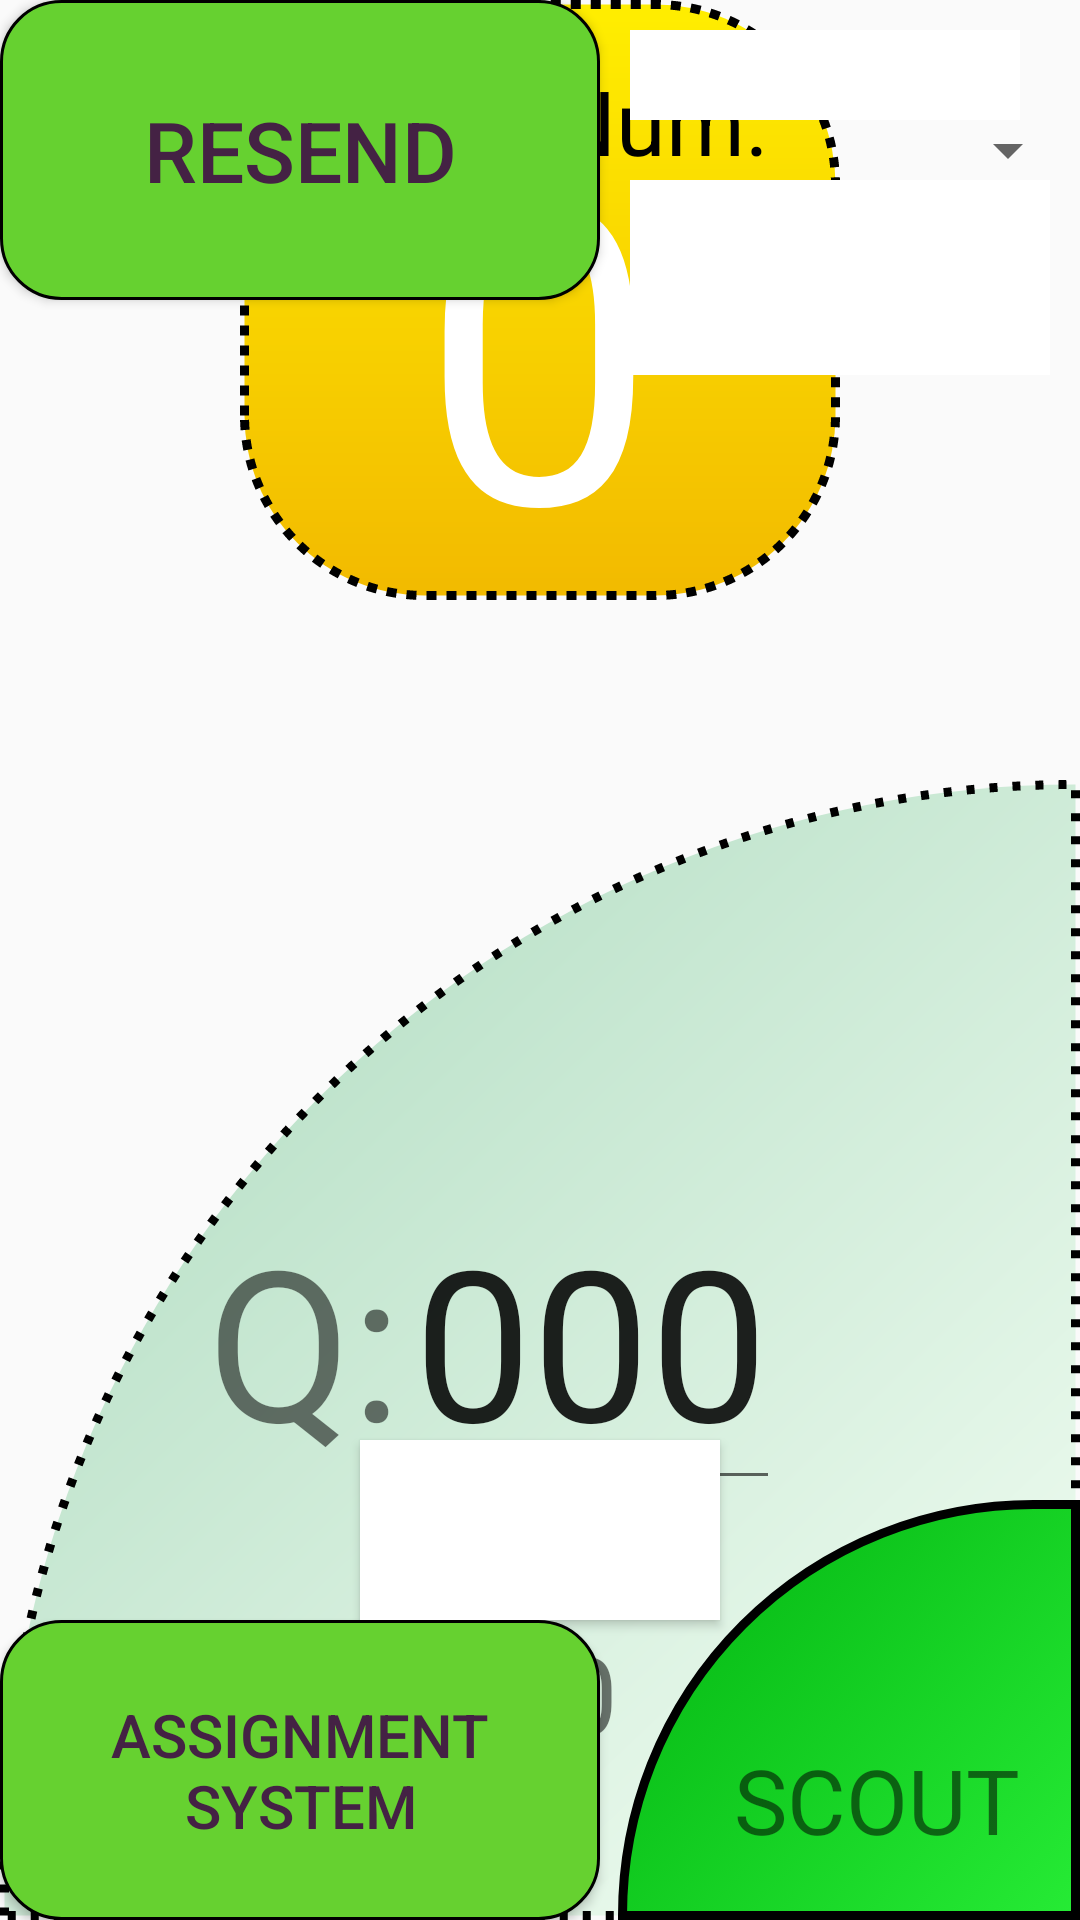

The Android layout XML behind this screen, and the referenced resources:
<!-- AndroidManifest.xml: application theme Theme.AppCompat.Light.NoActionBar -->
<!-- res/layout/activity_user.xml -->
<?xml version="1.0" encoding="utf-8"?>
<RelativeLayout
    android:id="@+id/user_layout"
    xmlns:android="http://schemas.android.com/apk/res/android"
    xmlns:app="http://schemas.android.com/apk/res-auto"
    xmlns:tools="http://schemas.android.com/tools"
    android:layout_width="match_parent"
    android:layout_height="match_parent"
    android:fitsSystemWindows="true"
    tools:context="citruscircuits.scout.A0A">

    <ImageView
        android:layout_width="match_parent"
        android:layout_height="match_parent"
        android:layout_alignParentStart="true"
        android:layout_alignParentTop="true"
        android:background="@drawable/background" />

    <Button
        android:id="@+id/btn_accessData"
        android:layout_width="200dp"
        android:layout_height="100dp"
        android:layout_alignParentStart="true"
        android:layout_alignParentTop="true"
        android:background="@drawable/btn_normal_selector"
        android:text="Resend"
        android:textColor="@color/normalButtonTextColor"
        android:textSize="28sp" />

    <Button
        android:id="@+id/btn_triggerBackupPopup"
        android:layout_width="200dp"
        android:layout_height="100dp"
        android:layout_alignParentBottom="true"
        android:layout_alignParentStart="true"
        android:background="@drawable/btn_normal_selector"
        android:text="Assignment System"
        android:textColor="@color/normalButtonTextColor"
        android:textSize="20sp" />

    <Spinner
        android:id="@+id/btn_triggerScoutIDPopup"
        android:layout_width="100dp"
        android:layout_height="100dp"
        android:layout_alignParentEnd="true"
        android:layout_alignParentTop="true"
        android:hint="ID"
        android:gravity="center_horizontal"/>

    <Spinner
        android:id="@+id/btn_triggerScoutNamePopup"
        android:layout_width="200dp"
        android:layout_height="100dp"
        android:layout_alignParentTop="true"
        android:layout_toStartOf="@+id/btn_triggerScoutIDPopup"
        android:hint="Name"
        android:gravity="center_horizontal"/>

    <ImageButton
        android:id="@+id/imgv_cycleNumBackground"
        android:layout_width="200dp"
        android:layout_height="200dp"
        android:layout_alignParentTop="true"
        android:layout_centerHorizontal="true"
        android:background="@drawable/cycle_nocolor_dashed_background"
        android:contentDescription="@string/imgv_cycleNumContentDescription" />

    <TextView
        android:id="@+id/tv_cycleName"
        android:layout_width="wrap_content"
        android:layout_height="wrap_content"
        android:layout_marginTop="20dp"
        android:layout_centerHorizontal="true"
        android:text="Cycle Num:"
        android:textColor="@color/black"
        android:textSize="30sp" />

    <TextView
        android:id="@+id/tv_cycleNum"
        android:layout_width="wrap_content"
        android:layout_height="wrap_content"
        android:layout_marginTop="20dp"
        android:layout_centerHorizontal="true"
        android:text="0"
        android:textColor="#ffffff"
        android:textSize="140sp" />

    <ImageView
        android:id="@+id/imgv_enterScoutFillBackground"
        android:layout_width="380dp"
        android:layout_height="380dp"
        android:layout_alignParentBottom="true"
        android:layout_alignParentEnd="true"
        android:contentDescription="Drag to Scout"
        android:background="@drawable/dashed_background_enterscout" />

    <ImageButton
        android:id="@+id/imgbtn_enterScoutDragFill"
        android:layout_width="154dp"
        android:layout_height="140dp"
        android:layout_alignParentBottom="true"
        android:layout_alignParentEnd="true"
        android:contentDescription="Drag to Scout"
        android:onClick="onClickStartScouting"
        android:background="@drawable/expandable_greenselector" />

    <TextView
        android:id="@+id/tv_announceTeamNum"
        android:layout_width="wrap_content"
        android:layout_height="wrap_content"
        android:layout_alignBaseline="@+id/tv_teamNum"
        android:layout_toStartOf="@+id/tv_teamNum"
        android:text="Team : "
        android:textSize="30sp" />

    <TextView
        android:id="@+id/tv_teamNum"
        android:layout_width="wrap_content"
        android:layout_height="wrap_content"
        android:layout_alignTop="@+id/btn_triggerBackupPopup"
        android:layout_toStartOf="@+id/imgbtn_enterScoutDragFill"
        android:text="0000"
        android:textSize="36sp" />

    <TextView
        android:id="@+id/tv_announceMatchNum"
        android:layout_width="wrap_content"
        android:layout_height="wrap_content"
        android:layout_alignBaseline="@+id/et_matchNum"
        android:layout_toLeftOf="@+id/et_matchNum"
        android:text="Q:"
        android:textSize="70sp" />

    <EditText
        android:id="@+id/et_matchNum"
        android:layout_width="wrap_content"
        android:layout_height="wrap_content"
        android:layout_above="@+id/imgbtn_enterScoutDragFill"
        android:layout_toStartOf="@+id/btn_triggerScoutIDPopup"
        android:hint="#"
        android:inputType="number"
        android:maxLength="3"
        android:text="000"
        android:textSize="70sp" />

    <TextView
        android:id="@+id/tv_hintToDragFill"
        android:layout_width="wrap_content"
        android:layout_height="wrap_content"
        android:layout_alignParentBottom="true"
        android:layout_alignParentEnd="true"
        android:text="SCOUT"
        android:layout_margin="20dp"
        android:textSize="30sp"/>

    <Button
        android:id="@+id/btn_map_orientation"
        android:layout_width="120dp"
        android:layout_height="60dp"
        android:layout_above="@+id/btn_triggerBackupPopup"
        android:layout_centerHorizontal="true"
        android:background="#ffffff" />

    <TextView
        android:layout_width="130dp"
        android:layout_height="30dp"
        android:background="#ffffff"
        android:textColor="#000000"
        android:layout_margin="10dp"
        android:layout_toEndOf="@+id/btn_accessData"
        android:id="@+id/tv_versionNum"
        android:textAlignment="center"
        android:textSize="20dp"/>

    <TextView
        android:layout_width="160dp"
        android:layout_height="65dp"
        android:background="#ffffff"
        android:textColor="#000000"
        android:layout_margin="10dp"
        android:layout_toEndOf="@+id/btn_accessData"
        android:layout_below="@+id/tv_versionNum"
        android:id="@+id/tv_fileTimestamp"
        android:textSize="20dp"
        android:padding="5dp"/>

</RelativeLayout>
<!-- resources referenced by this layout -->
<resources>
  <color name="black">#000</color>
  <color name="normalButtonTextColor">#442244</color>
  <!-- drawable btn_normal_selector (drawable) -->
  <?xml version="1.0" encoding="utf-8"?>
  <selector xmlns:android="http://schemas.android.com/apk/res/android" >
      <item android:state_pressed="true" >
          <shape android:shape="rectangle"  >
              <corners android:radius="20dp" />
              <stroke android:width="1dip" android:color="@color/normalButtonStroke" />
              <solid android:color="@color/normalButtonFocused" />
          </shape>
      </item>
      <item android:state_focused="true">
          <shape android:shape="rectangle"  >
              <corners android:radius="20dp" />
              <stroke android:width="1dip" android:color="@color/normalButtonStroke" />
              <solid android:color="@color/normalButtonFocused"/>
          </shape>
      </item>
      <item >
          <shape android:shape="rectangle"  >
              <corners android:radius="20dp" />
              <stroke android:width="1dip" android:color="@color/black" />
              <solid android:color="@color/normalButtonFocused" />
          </shape>
      </item>
  </selector>
  <!-- drawable cycle_nocolor_dashed_background (drawable) -->
  <?xml version="1.0" encoding="utf-8"?>
  <shape xmlns:android="http://schemas.android.com/apk/res/android">
  
      <gradient android:angle="-45"
          android:startColor="@color/dashedBackgroundStart"
          android:endColor="@color/dashedBackgroundEnd"  />
  
      <stroke
          android:width="3dp"
          android:color="@color/black"
          android:dashWidth="10px"
          android:dashGap="10px" />
  
      <corners
          android:bottomLeftRadius="60dp"
          android:bottomRightRadius="60dp"
          android:topLeftRadius="60dp"
          android:topRightRadius="60dp" />
  
  
  </shape>
  <!-- drawable dashed_background_enterscout (drawable) -->
  <?xml version="1.0" encoding="utf-8"?>
  <shape xmlns:android="http://schemas.android.com/apk/res/android">
  
      <gradient android:angle="135"
          android:startColor="@color/dragBackgroundStart"
          android:endColor="@color/dragBackgroundEnd"  />
  
      <stroke
          android:width="3dp"
          android:color="@color/black"
          android:dashWidth="8px"
          android:dashGap="15px" />
  
      <corners
          android:bottomLeftRadius="0dp"
          android:topLeftRadius="500dp" />
  
  </shape>
  <string name="imgv_cycleNumContentDescription">Cycle Number</string>
  <color name="normalButtonStroke">#1CBD1C</color>
  <color name="normalButtonFocused">#66D130</color>
  <color name="dashedBackgroundStart">#FFEE00</color>
  <color name="dashedBackgroundEnd">#F2BA00</color>
  <color name="dragBackgroundStart">#F5FFF5</color>
  <color name="dragBackgroundEnd">#ABD9BD</color>
  <color name="greenDragShape">#00c610</color>
  <color name="greenDragShapeEnd">#02B310</color>
  <color name="greenDragShapeFocused">#02B310</color>
  <color name="greenDragShapeStart">#26EB35</color>
</resources>
